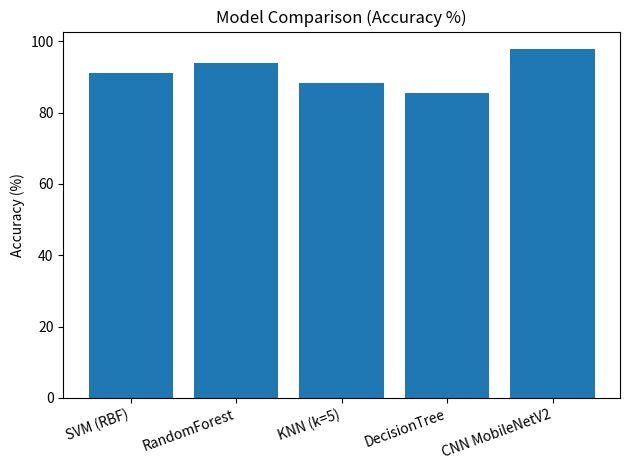

Python code for this plot:
# results_summary.py
import csv
import matplotlib.pyplot as plt

# 👉 Enter your numbers here (replace with your actual outputs)
results = [
    {"model":"SVM (RBF)",      "accuracy": 0.9124},
    {"model":"RandomForest",   "accuracy": 0.9388},
    {"model":"KNN (k=5)",      "accuracy": 0.8842},
    {"model":"DecisionTree",   "accuracy": 0.8560},
    {"model":"CNN MobileNetV2","accuracy": 0.9785},
]

# Write CSV (Accuracy % and Misclassification %)
with open("results.csv","w",newline="") as f:
    w=csv.writer(f); w.writerow(["Model","Accuracy (%)","Misclassification (%)"])
    for r in results:
        acc = r["accuracy"]*100
        mis = 100 - acc
        w.writerow([r["model"], f"{acc:.2f}", f"{mis:.2f}"])

# Bar chart
labels=[r["model"] for r in results]
accs=[r["accuracy"]*100 for r in results]

plt.figure()
plt.title("Model Comparison (Accuracy %)")
plt.bar(labels, accs)
plt.xticks(rotation=20, ha="right")
plt.ylabel("Accuracy (%)")
plt.tight_layout()
plt.savefig("results_bar.png", dpi=220)
print("✅ Saved: results.csv, results_bar.png")
